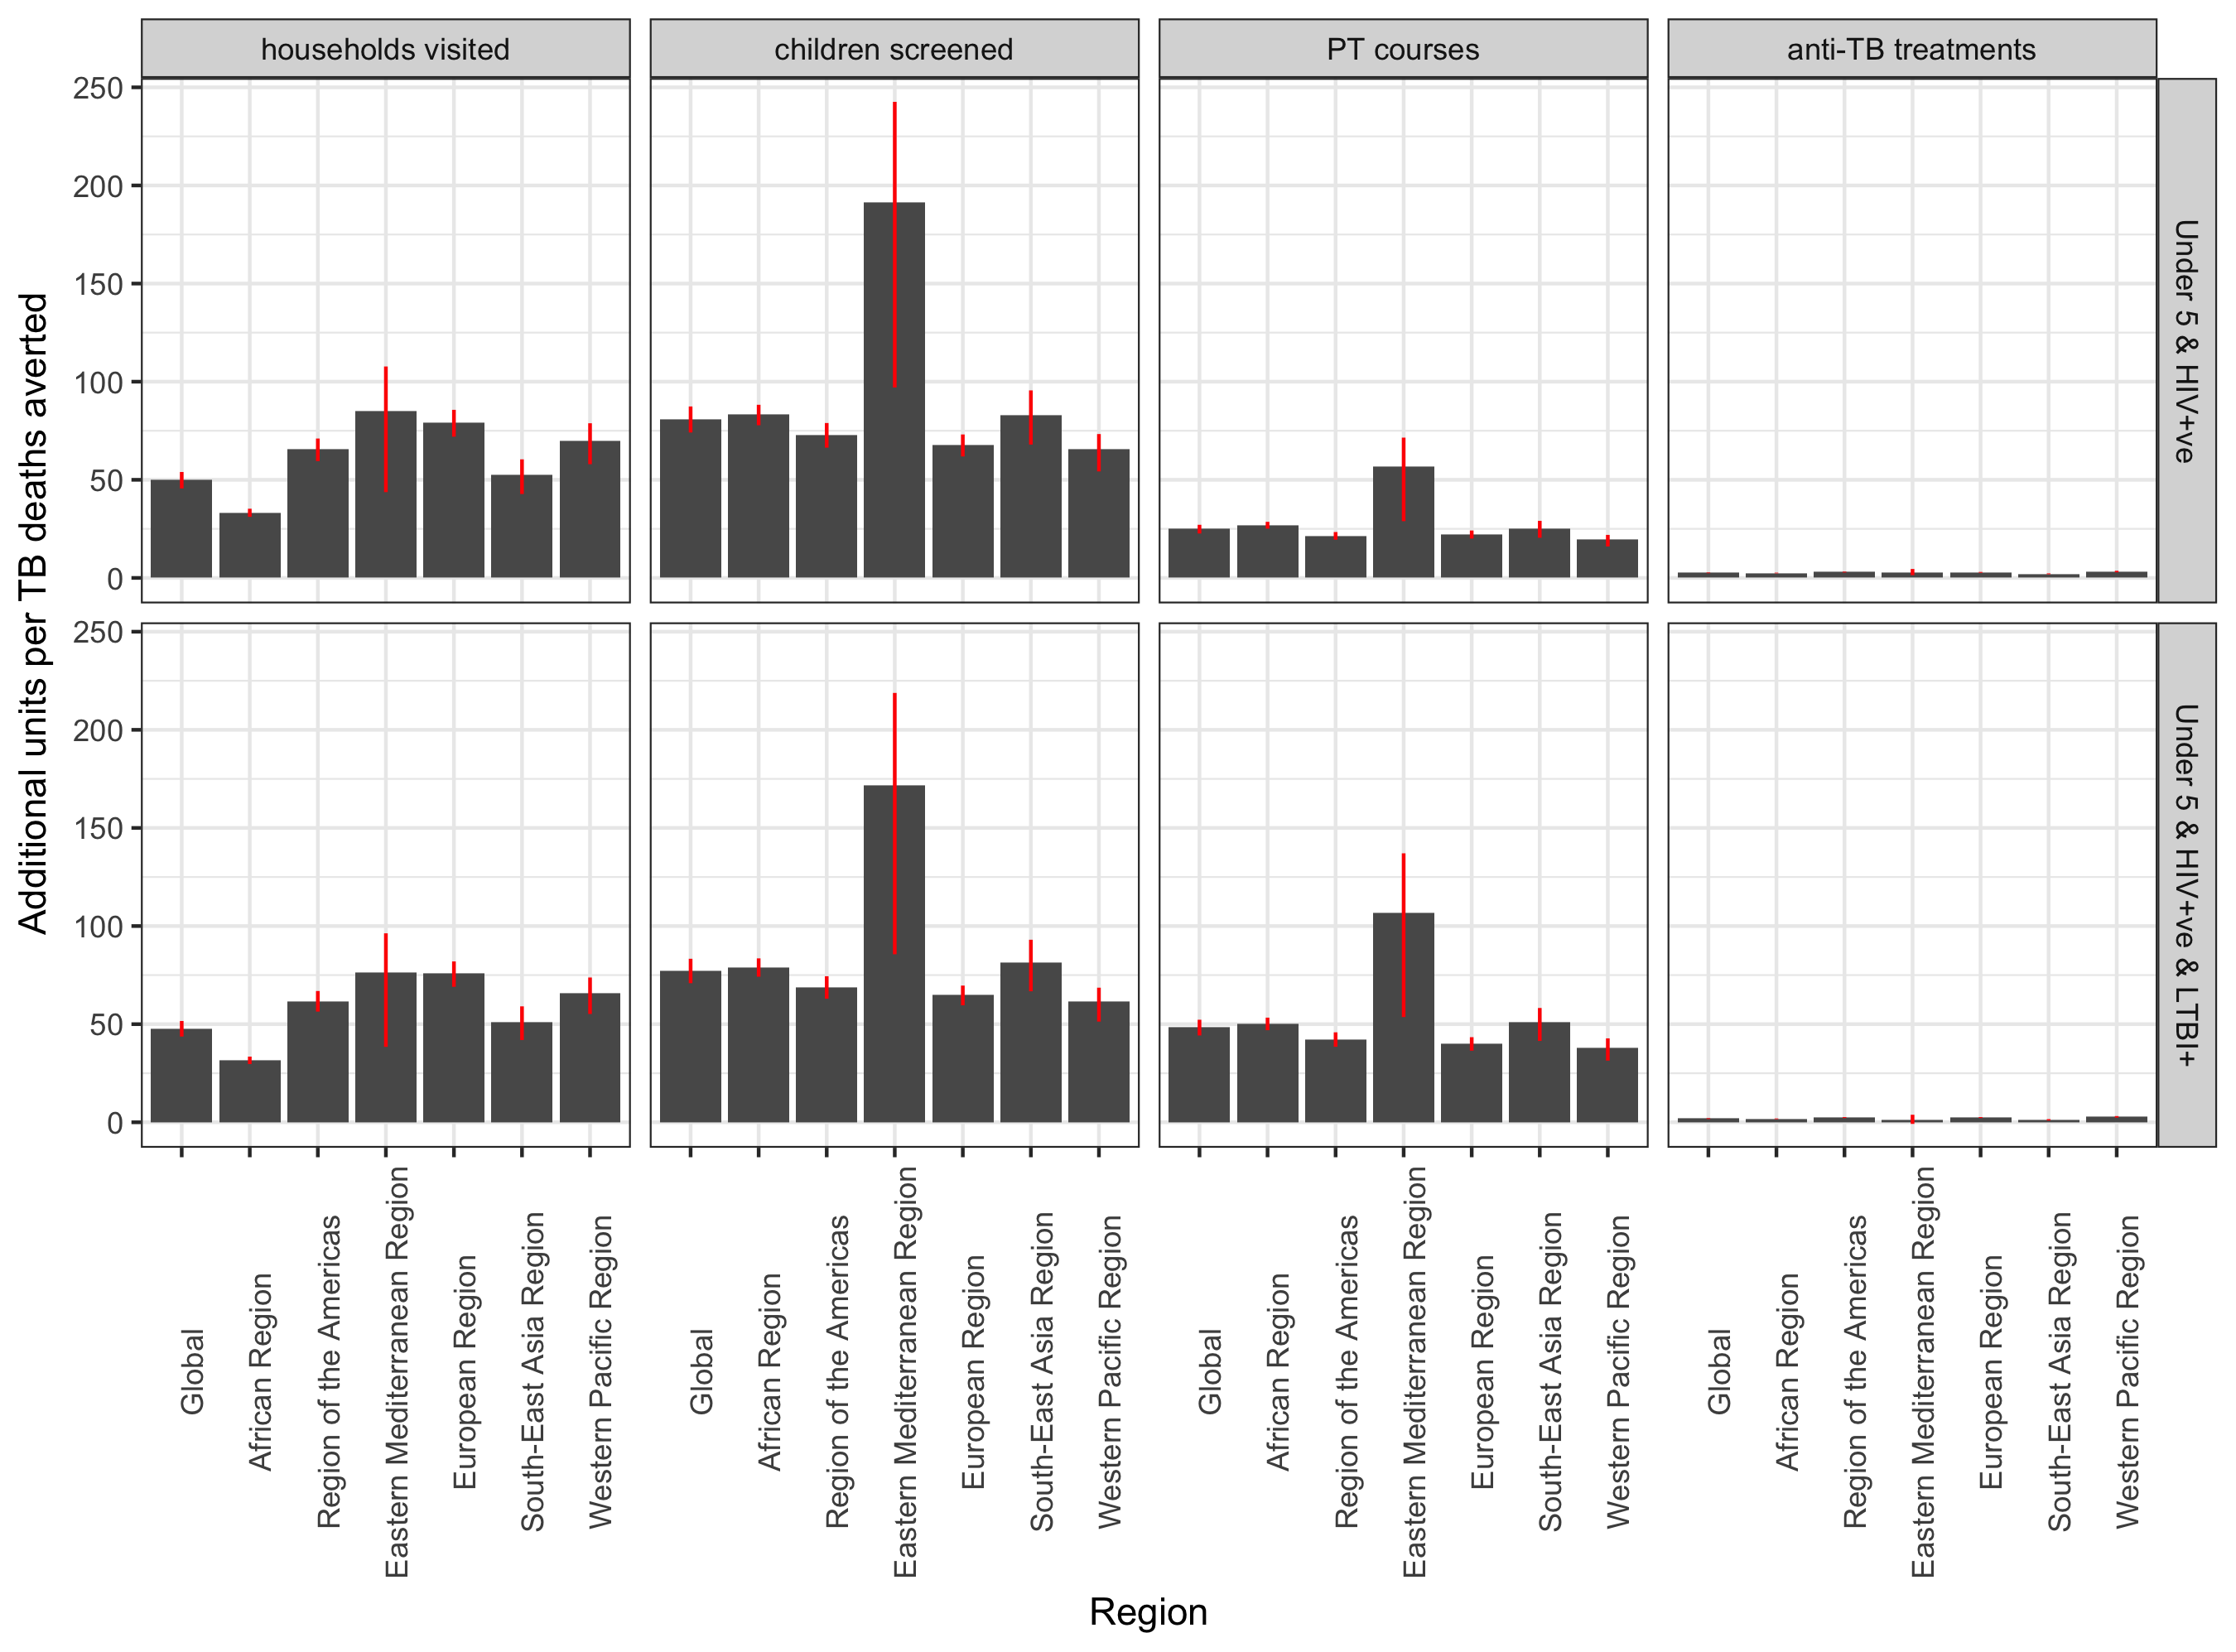

Data behind this chart, as committed beside it:
region, variable, intervention, hi, lo, mean
Global, households visited, Under 5 & HIV+ve, 53.98, 45.59, 49.96
Global, households visited, Under 5 & HIV+ve & LTBI+, 51.62, 43.7, 47.76
Global, children screened, Under 5 & HIV+ve, 87.37, 74.09, 80.88
Global, children screened, Under 5 & HIV+ve & LTBI+, 83.32, 70.87, 77.31
Global, PT courses, Under 5 & HIV+ve, 27.07, 22.63, 24.92
Global, PT courses, Under 5 & HIV+ve & LTBI+, 52.25, 44.24, 48.46
Global, anti-TB treatments, Under 5 & HIV+ve, 2.742, 2.392, 2.582
Global, anti-TB treatments, Under 5 & HIV+ve & LTBI+, 2.068, 1.628, 1.855
